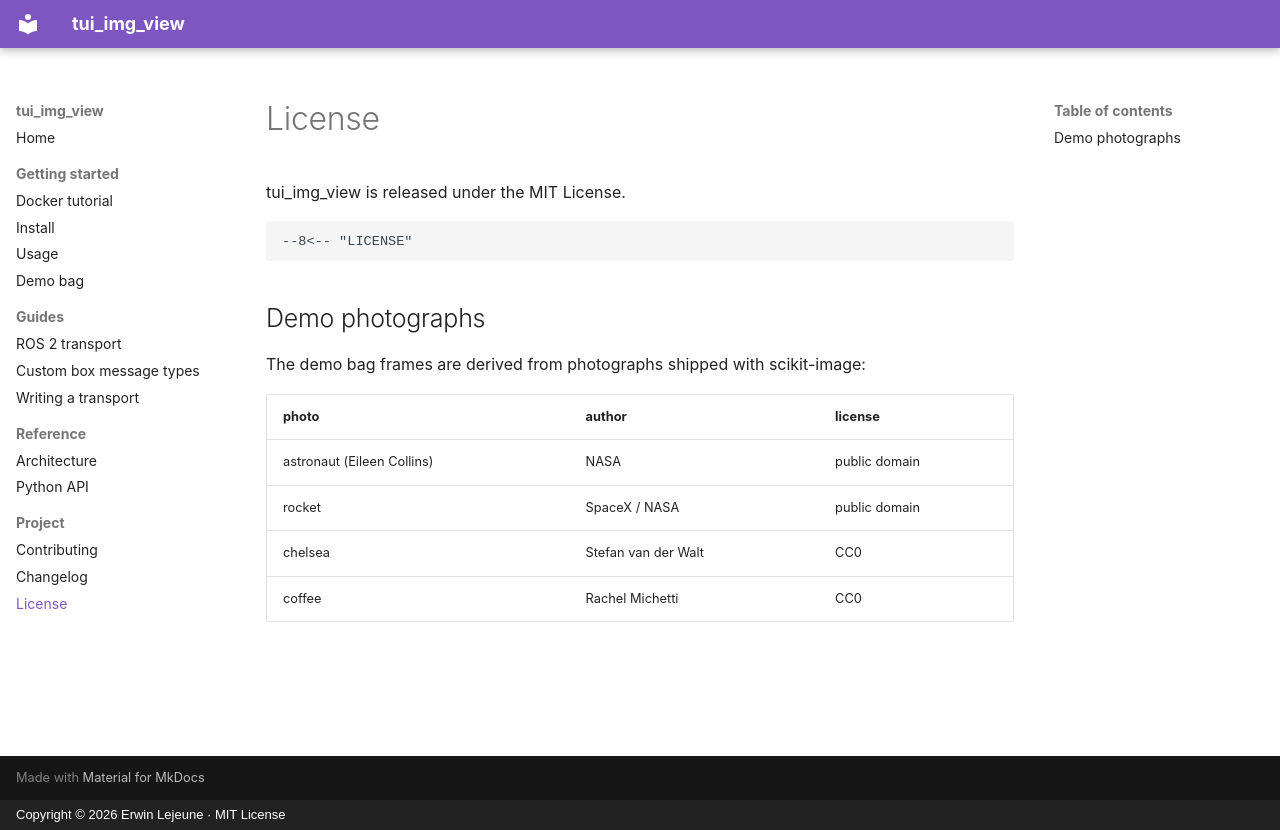

repository: guilyx/tui_img_view_ros2 · page: license/index.html · generator: mkdocs · copyright: Copyright © 2026 Erwin Lejeune · MIT License

# License

tui_img_view is released under the MIT License.

```text
--8<-- "LICENSE"
```

## Demo photographs

The demo bag frames are derived from photographs shipped with scikit-image:

| photo | author | license |
|---|---|---|
| astronaut (Eileen Collins) | NASA | public domain |
| rocket | SpaceX / NASA | public domain |
| chelsea | Stefan van der Walt | CC0 |
| coffee | Rachel Michetti | CC0 |
